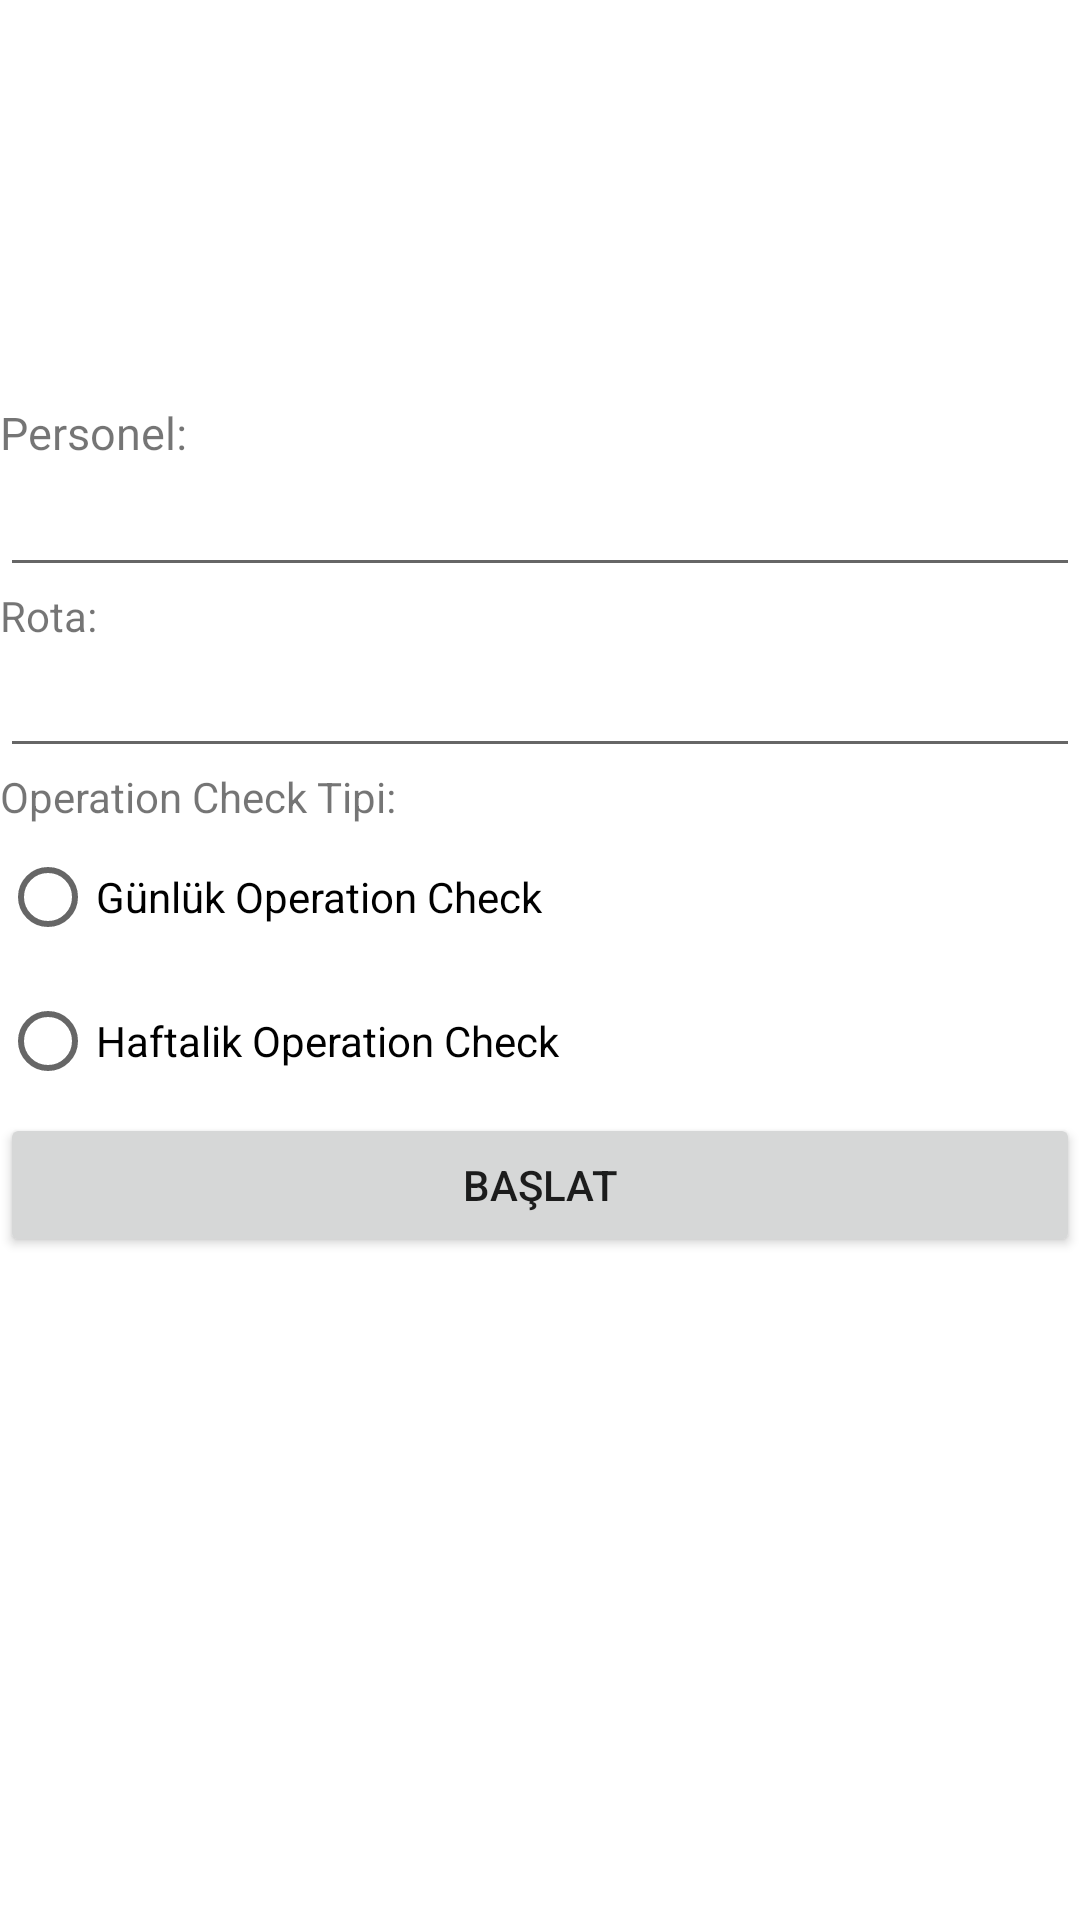

The Android layout XML behind this screen, and the referenced resources:
<!-- AndroidManifest.xml: application theme Theme.Sayfatasarim -->
<!-- res/layout/activity_yatay.xml -->
<?xml version="1.0" encoding="utf-8"?>
<LinearLayout
    xmlns:android="http://schemas.android.com/apk/res/android"
    xmlns:app="http://schemas.android.com/apk/res-auto"
    xmlns:tools="http://schemas.android.com/tools"
    android:layout_width="match_parent"
    android:layout_height="match_parent"
    android:orientation="vertical"
    tools:context=".YatayActivity">

    <ImageView
        android:id="@+id/ımageEnes"
        android:layout_width="match_parent"
        android:layout_height="134dp"
        android:src="@drawable/raytechlojistik">
    </ImageView>

    <TextView
        android:id="@+id/TxtViewPersonel"
        android:layout_width="wrap_content"
        android:layout_height="wrap_content"
        android:text="Personel:"
        android:textSize="15dp">
    </TextView>

    <EditText
        android:id="@+id/edtTxtPersonel"
        android:layout_width="match_parent"
        android:layout_height="wrap_content"></EditText>

    <TextView
        android:id="@+id/TxtViewRota"
        android:text="Rota:"
        android:layout_width="wrap_content"
        android:layout_height="wrap_content">
    </TextView>
    <EditText
        android:id="@+id/edtTxtRota"
        android:layout_width="match_parent"
        android:layout_height="wrap_content"></EditText>

    <TextView
        android:id="@+id/TxtViewOperationCheckTipi"
        android:text="Operation Check Tipi:"
        android:layout_width="wrap_content"
        android:layout_height="wrap_content">
    </TextView>
    <RadioButton
        android:id="@+id/radioGunlukOperationCheck"
        android:text="Günlük Operation Check"
        android:layout_width="match_parent"
        android:layout_height="wrap_content"></RadioButton>

    <RadioButton
        android:id="@+id/radioHaftalikOperationCheck"
        android:text="Haftalik Operation Check"
        android:layout_width="match_parent"
        android:layout_height="wrap_content"></RadioButton>

    <Button
        android:id="@+id/btnYatay"
        android:layout_width="match_parent"
        android:layout_height="wrap_content"
        android:text="Başlat"></Button>

</LinearLayout>
<!-- resources referenced by this layout -->
<resources>
  <style name="Theme.Sayfatasarim" parent="Theme.MaterialComponents.DayNight.DarkActionBar">
          
          <item name="colorPrimary">@color/purple_500</item>
          <item name="colorPrimaryVariant">@color/purple_700</item>
          <item name="colorOnPrimary">@color/white</item>
          
          <item name="colorSecondary">@color/teal_200</item>
          <item name="colorSecondaryVariant">@color/teal_700</item>
          <item name="colorOnSecondary">@color/black</item>
          
          <item name="android:statusBarColor">?attr/colorPrimaryVariant</item>
          
          <item name="windowActionBar">false</item>
          <item name="windowNoTitle">true</item>
          <item name="android:windowFullscreen">true</item>
  
      </style>
  <!-- not gathered from this repository: default colours our renderer supplied (Android Studio template values) -->
  <color name="purple_500">#FF6200EE</color>
  <color name="purple_700">#FF3700B3</color>
  <color name="teal_200">#FF03DAC5</color>
  <color name="teal_700">#FF018786</color>
  <color name="black">#FF000000</color>
  <color name="white">#FFFFFFFF</color>
</resources>
